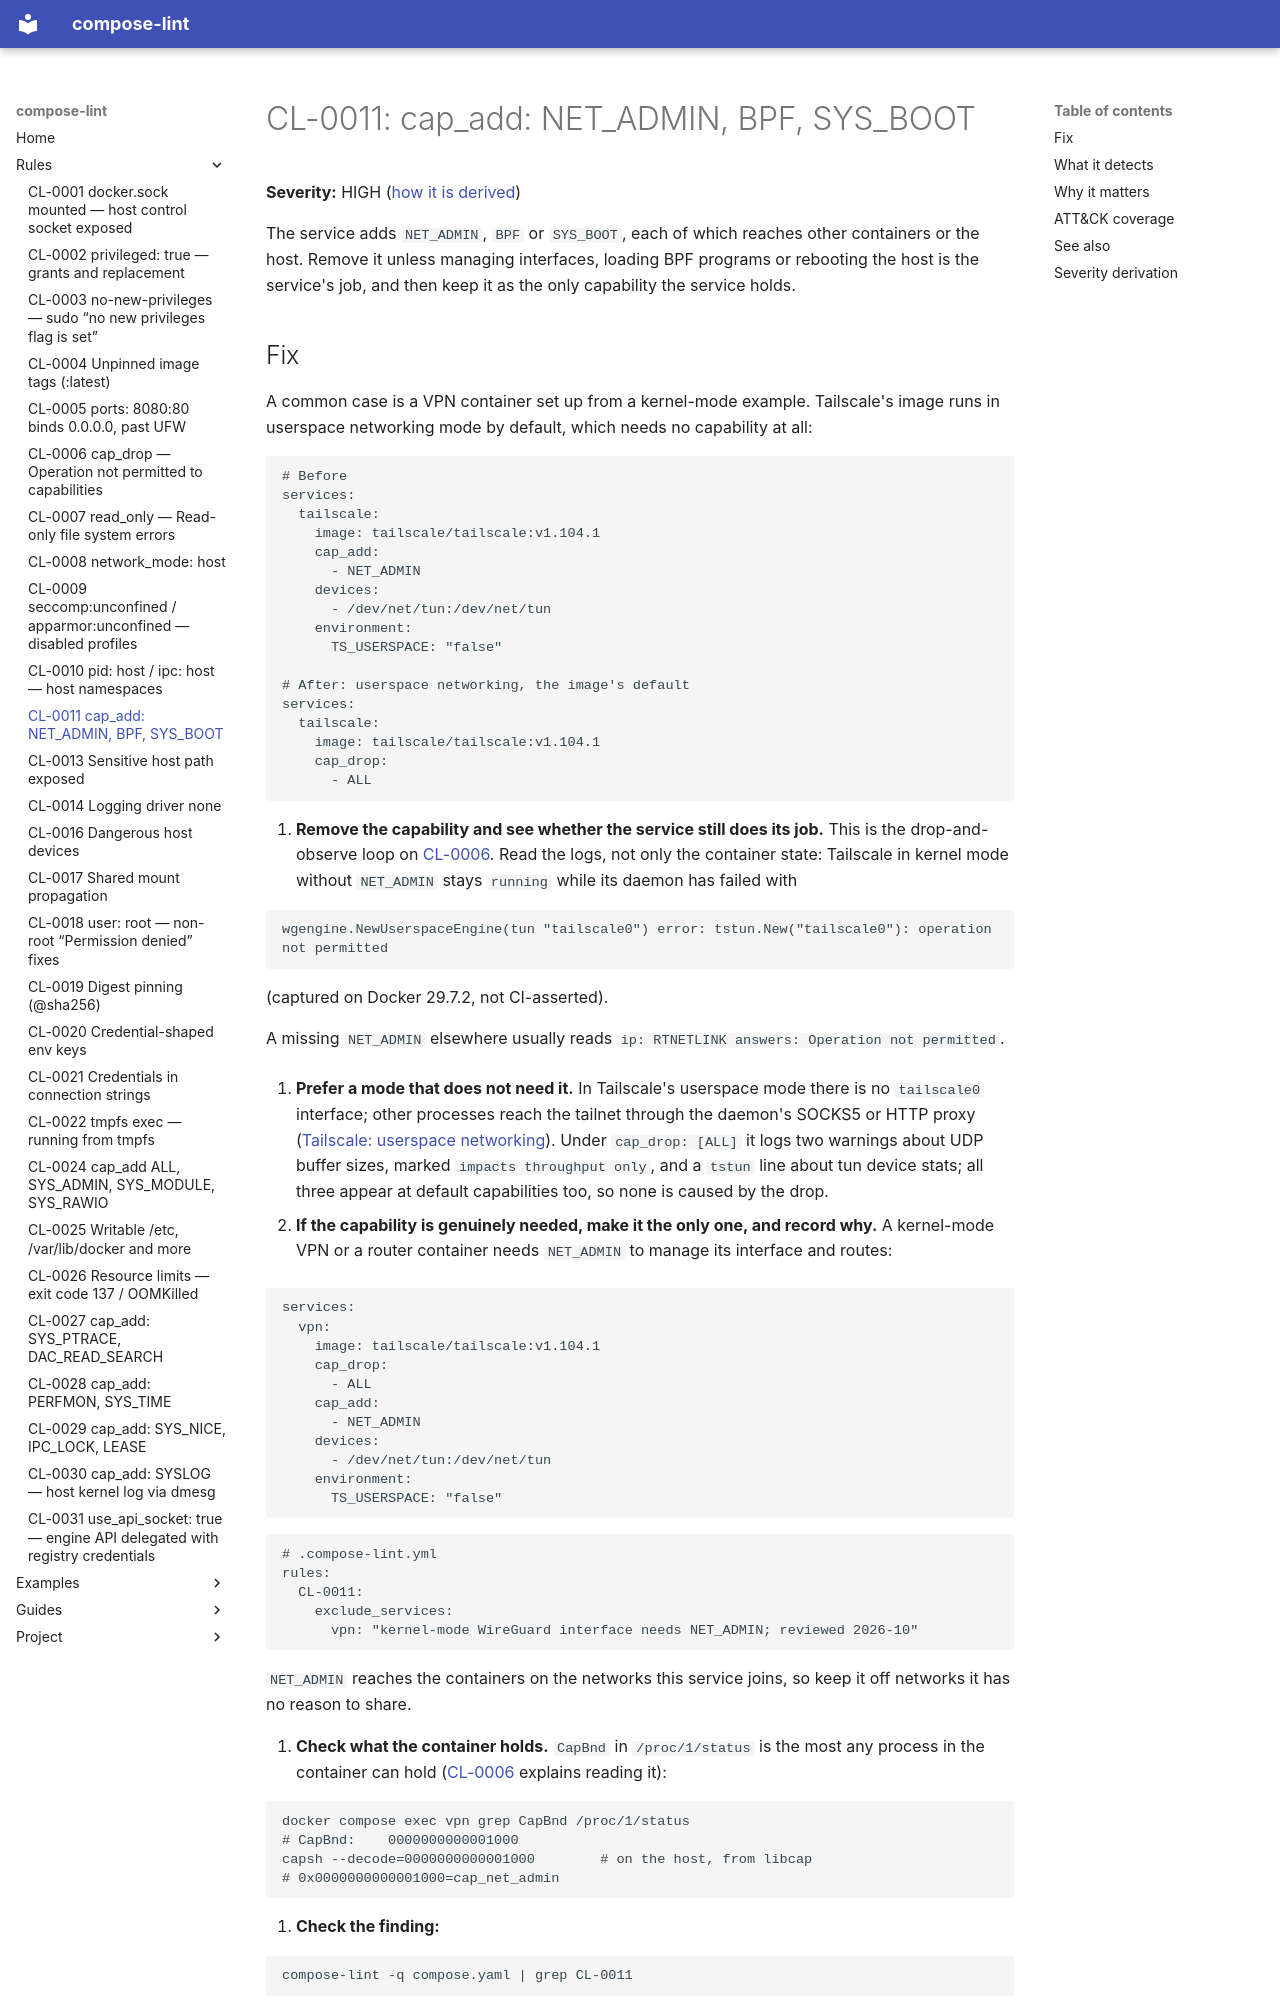

repository: tmatens/compose-lint · page: rules/CL-0011/index.html · generator: mkdocs

# CL-0011: cap_add: NET_ADMIN, BPF, SYS_BOOT

**Severity:** HIGH ([how it is derived](#severity-derivation))

The service adds `NET_ADMIN`, `BPF` or `SYS_BOOT`, each of which reaches other
containers or the host. Remove it unless managing interfaces, loading BPF
programs or rebooting the host is the service's job, and then keep it as the
only capability the service holds.
